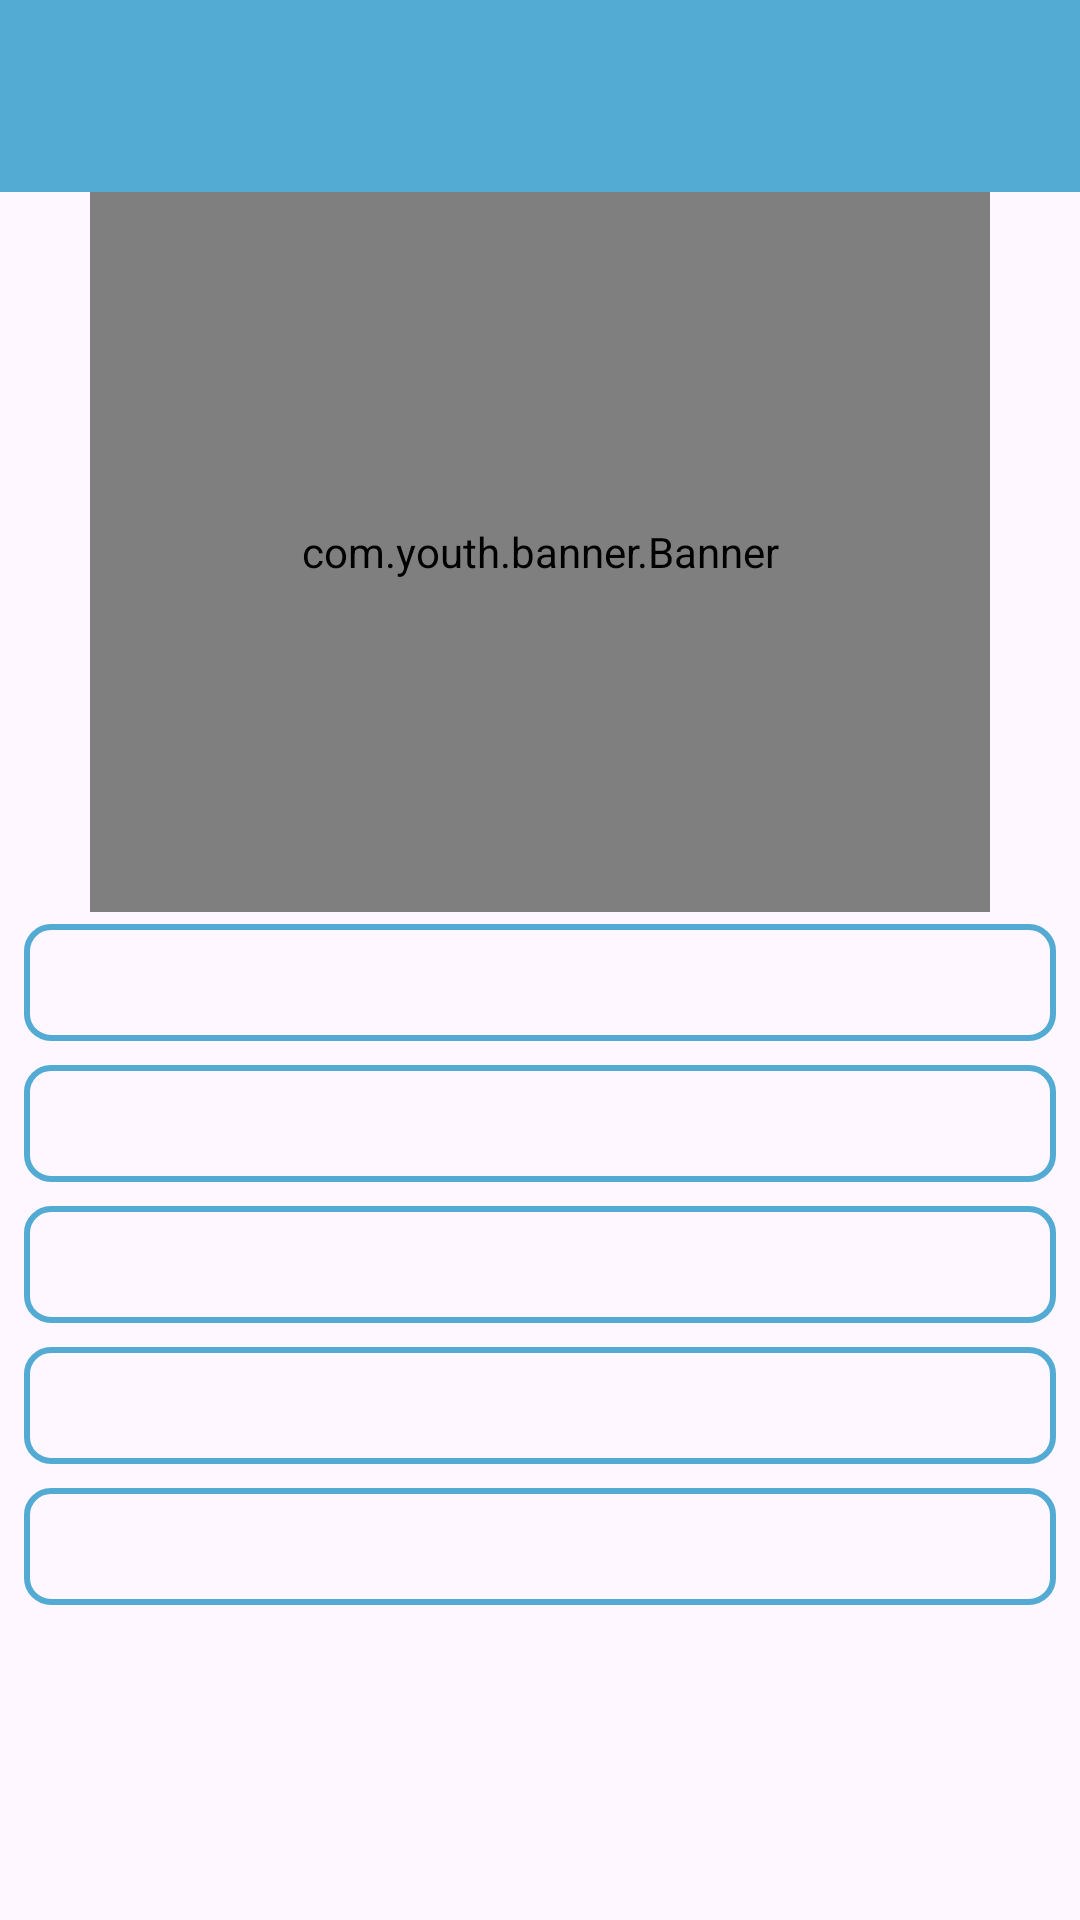

Android layout source for this screen:
<!-- AndroidManifest.xml: application theme Theme.TravelTaipei -->
<!-- res/layout/fragment_attraction_detail.xml -->
<?xml version="1.0" encoding="utf-8"?>
<androidx.constraintlayout.widget.ConstraintLayout xmlns:android="http://schemas.android.com/apk/res/android"
    xmlns:tools="http://schemas.android.com/tools"
    android:layout_width="match_parent"
    android:layout_height="match_parent"
    xmlns:app="http://schemas.android.com/apk/res-auto"
    tools:context=".ui.AttractionDetailFragment">

    <androidx.appcompat.widget.Toolbar
        android:id="@+id/toolbar"
        android:layout_width="match_parent"
        android:layout_height="?attr/actionBarSize"
        android:background="@color/blue_primary"
        app:layout_constraintStart_toStartOf="parent"
        app:layout_constraintTop_toTopOf="parent"
        app:layout_constraintEnd_toEndOf="parent">

        <ImageButton
            android:id="@+id/ib_back"
            android:layout_width="wrap_content"
            android:layout_height="wrap_content"
            android:layout_gravity="start"
            android:background="?attr/selectableItemBackgroundBorderless"
            android:src="@drawable/ic_arrow_back"
            android:paddingVertical="20dp"
            android:paddingHorizontal="10dp"
            app:tint="@color/white" />

        <TextView
            android:id="@+id/toolbarTitle"
            android:layout_width="wrap_content"
            android:layout_height="wrap_content"
            android:layout_gravity="center"
            android:textColor="@color/white"
            android:textStyle="bold"
            android:textSize="22sp"
            tools:text="@string/attractions"/>

    </androidx.appcompat.widget.Toolbar>

    <androidx.core.widget.NestedScrollView
        android:layout_width="match_parent"
        android:layout_height="0dp"
        app:layout_constraintTop_toBottomOf="@+id/toolbar"
        app:layout_constraintStart_toStartOf="parent"
        app:layout_constraintEnd_toEndOf="parent"
        app:layout_constraintBottom_toBottomOf="parent">

        <LinearLayout
            android:layout_width="match_parent"
            android:layout_height="wrap_content"
            android:orientation="vertical">

            <androidx.constraintlayout.widget.ConstraintLayout
                android:layout_width="match_parent"
                android:layout_height="wrap_content">

                <ImageView
                    android:layout_width="match_parent"
                    android:layout_height="0dp"
                    android:src="@drawable/ic_photo"
                    app:layout_constraintTop_toTopOf="parent"
                    app:layout_constraintStart_toStartOf="parent"
                    app:layout_constraintEnd_toEndOf="parent"
                    app:layout_constraintBottom_toBottomOf="parent"/>

                <com.youth.banner.Banner
                    android:id="@+id/banner"
                    android:layout_width="match_parent"
                    android:layout_height="0dp"
                    android:layout_marginHorizontal="30dp"
                    app:layout_constraintDimensionRatio="5:4"
                    app:layout_constraintTop_toTopOf="parent"
                    app:layout_constraintStart_toStartOf="parent"
                    app:layout_constraintEnd_toEndOf="parent"
                    app:layout_constraintBottom_toBottomOf="parent"/>

            </androidx.constraintlayout.widget.ConstraintLayout>

            <TextView
                android:id="@+id/tv_open_time"
                android:layout_width="match_parent"
                android:layout_height="wrap_content"
                android:background="@drawable/text_rounded_bg"
                android:padding="6dp"
                android:layout_marginHorizontal="8dp"
                android:layout_marginVertical="4dp"
                android:textSize="20sp"
                tools:text="@string/open_time"/>

            <TextView
                android:id="@+id/tv_address"
                android:layout_width="match_parent"
                android:layout_height="wrap_content"
                android:background="@drawable/text_rounded_bg"
                android:padding="6dp"
                android:textSize="20sp"
                android:layout_marginHorizontal="8dp"
                android:layout_marginVertical="4dp"
                android:textColor="@color/blue_primary"
                tools:text="@string/address"/>

            <TextView
                android:id="@+id/tv_tel"
                android:layout_width="match_parent"
                android:layout_height="wrap_content"
                android:background="@drawable/text_rounded_bg"
                android:padding="6dp"
                android:textSize="20sp"
                android:layout_marginHorizontal="8dp"
                android:layout_marginVertical="4dp"
                android:textColor="@color/blue_primary"
                tools:text="@string/tel"/>

            <TextView
                android:id="@+id/tv_official_site"
                android:layout_width="match_parent"
                android:layout_height="wrap_content"
                android:background="@drawable/text_rounded_bg"
                android:padding="6dp"
                android:textSize="20sp"
                android:layout_marginHorizontal="8dp"
                android:layout_marginVertical="4dp"
                android:textColor="@color/blue_primary"
                tools:text="@string/official_site"/>

            <TextView
                android:id="@+id/tv_introduction"
                android:layout_width="match_parent"
                android:layout_height="wrap_content"
                android:background="@drawable/text_rounded_bg"
                android:padding="6dp"
                android:textSize="20sp"
                android:layout_marginHorizontal="8dp"
                android:layout_marginVertical="4dp"
                tools:text="內文內文內文內文內文內文內文內文內文內文內文"/>

        </LinearLayout>

    </androidx.core.widget.NestedScrollView>

</androidx.constraintlayout.widget.ConstraintLayout>
<!-- resources referenced by this layout -->
<resources>
  <color name="blue_primary">#53ABD3</color>
  <color name="white">#FFFFFFFF</color>
  <!-- drawable text_rounded_bg (drawable) -->
  <?xml version="1.0" encoding="utf-8"?>
  <shape xmlns:android="http://schemas.android.com/apk/res/android"
      android:shape="rectangle">
      <corners android:radius="8dp" />
      <stroke
          android:width="2dp"
          android:color="@color/blue_primary" />
  </shape>
  <string name="address">address</string>
  <string name="attractions">Attractions</string>
  <string name="official_site">official site</string>
  <string name="open_time">open time</string>
  <string name="tel">tel</string>
  <style name="Theme.TravelTaipei" parent="Base.Theme.TravelTaipei">
          <item name="android:statusBarColor">@color/blue_primary</item>
      </style>
  <style name="Base.Theme.TravelTaipei" parent="Theme.Material3.DayNight.NoActionBar">
          
          
      </style>
</resources>
